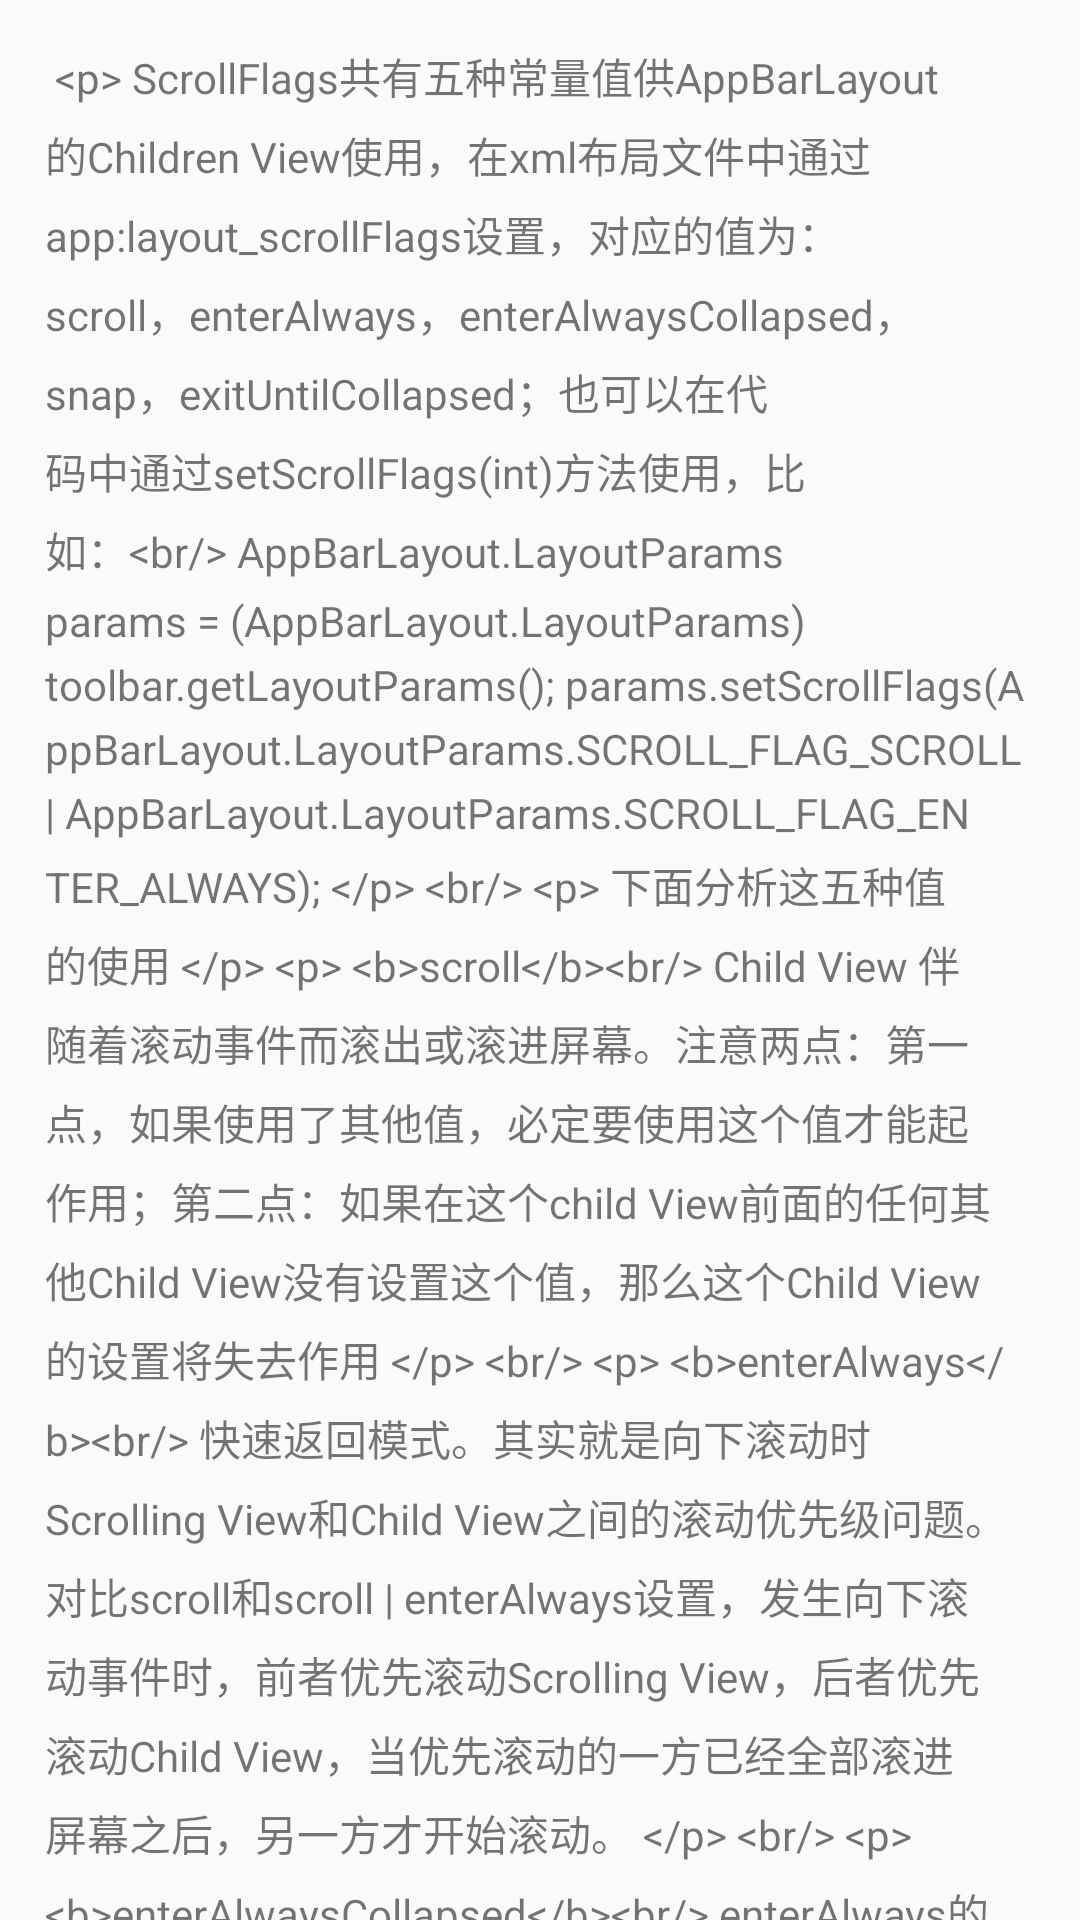

Here is an Android app screen rendered from its layout file. Give the layout XML and the strings, colors and styles it references.
<!-- AndroidManifest.xml: application theme AppTheme -->
<!-- res/layout/activity_scroll_flags_describe.xml -->
<?xml version="1.0" encoding="utf-8"?>
<androidx.core.widget.NestedScrollView xmlns:android="http://schemas.android.com/apk/res/android"
    xmlns:tools="http://schemas.android.com/tools"
    android:layout_width="match_parent"
    android:layout_height="match_parent"
    android:orientation="vertical">

    <TextView
        android:id="@+id/text"
        android:layout_width="match_parent"
        android:layout_height="match_parent"
        android:lineSpacingMultiplier="1.3"
        android:padding="15dp"
        android:autoLink="web"
        android:text="@string/scroll_flags_describe" />

</androidx.core.widget.NestedScrollView>
<!-- resources referenced by this layout -->
<resources>
  <string name="scroll_flags_describe">
          
          &lt;p&gt;
          ScrollFlags共有五种常量值供AppBarLayout的Children View使用，在xml布局文件中通过app:layout_scrollFlags设置，对应的值为：scroll，enterAlways，enterAlwaysCollapsed，snap，exitUntilCollapsed；也可以在代码中通过setScrollFlags(int)方法使用，比如：&lt;br/&gt;
          AppBarLayout.LayoutParams params = (AppBarLayout.LayoutParams) toolbar.getLayoutParams();
          params.setScrollFlags(AppBarLayout.LayoutParams.SCROLL_FLAG_SCROLL | AppBarLayout.LayoutParams.SCROLL_FLAG_ENTER_ALWAYS);
          &lt;/p&gt;
  
          &lt;br/&gt;
          &lt;p&gt;
          下面分析这五种值的使用
          &lt;/p&gt;
  
          &lt;p&gt;
          &lt;b&gt;scroll&lt;/b&gt;&lt;br/&gt;
          Child View 伴随着滚动事件而滚出或滚进屏幕。注意两点：第一点，如果使用了其他值，必定要使用这个值才能起作用；第二点：如果在这个child View前面的任何其他Child View没有设置这个值，那么这个Child View的设置将失去作用
          &lt;/p&gt;
          &lt;br/&gt;
  
          &lt;p&gt;
          &lt;b&gt;enterAlways&lt;/b&gt;&lt;br/&gt;
          快速返回模式。其实就是向下滚动时Scrolling View和Child View之间的滚动优先级问题。对比scroll和scroll | enterAlways设置，发生向下滚动事件时，前者优先滚动Scrolling View，后者优先滚动Child View，当优先滚动的一方已经全部滚进屏幕之后，另一方才开始滚动。
          &lt;/p&gt;
          &lt;br/&gt;
  
          &lt;p&gt;
          &lt;b&gt;enterAlwaysCollapsed&lt;/b&gt;&lt;br/&gt;
          enterAlways的附加值。这里涉及到Child View的高度和最小高度，向下滚动时，Child View先向下滚动最小高度值，然后Scrolling View开始滚动，到达边界时，Child View再向下滚动，直至显示完全。
          &lt;/p&gt;
          &lt;br/&gt;
  
          &lt;p&gt;
          &lt;b&gt;exitUntilCollapsed&lt;/b&gt;&lt;br/&gt;
          这里也涉及到最小高度。发生向上滚动事件时，Child View向上滚动退出直至最小高度，然后Scrolling View开始滚动。也就是，Child View不会完全退出屏幕。
          &lt;/p&gt;
          &lt;br/&gt;
  
          &lt;p&gt;
          &lt;b&gt;snap&lt;/b&gt;&lt;br/&gt;
          简单理解，就是Child View滚动比例的一个吸附效果。也就是说，Child View不会存在局部显示的情况，滚动Child View的部分高度，当我们松开手指时，Child View要么向上全部滚出屏幕，要么向下全部滚进屏幕，有点类似ViewPager的左右滑动。
          &lt;/p&gt;
          &lt;br/&gt;
  
          &lt;a href="https://www.jianshu.com/p/7caa5f4f49bd"&gt;摘抄自：Android 详细分析AppBarLayout的五种ScrollFlags&lt;br/&gt; https://www.jianshu.com/p/7caa5f4f49bd&lt;/a&gt;
  
          
      </string>
  <style name="AppTheme" parent="Theme.AppCompat.Light.DarkActionBar">
          
          <item name="colorPrimary">@color/colorPrimary</item>
          <item name="colorPrimaryDark">@color/colorPrimaryDark</item>
          <item name="colorAccent">@color/colorAccent</item>
      </style>
  <!-- not gathered from this repository: default colours our renderer supplied (Android Studio template values) -->
  <color name="colorPrimary">#FF6200EE</color>
  <color name="colorPrimaryDark">#FF3700B3</color>
  <color name="colorAccent">#FF03DAC5</color>
</resources>
